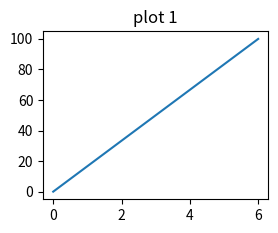

This chart was generated by the following Python code:
#
import matplotlib.pyplot as plt
import numpy as np

#plot 1:
x = np.array([0, 6])
y = np.array([0, 100])

plt.subplot(2, 2, 1)#行数，列数，第几个
plt.plot(x,y)
plt.title("plot 1")